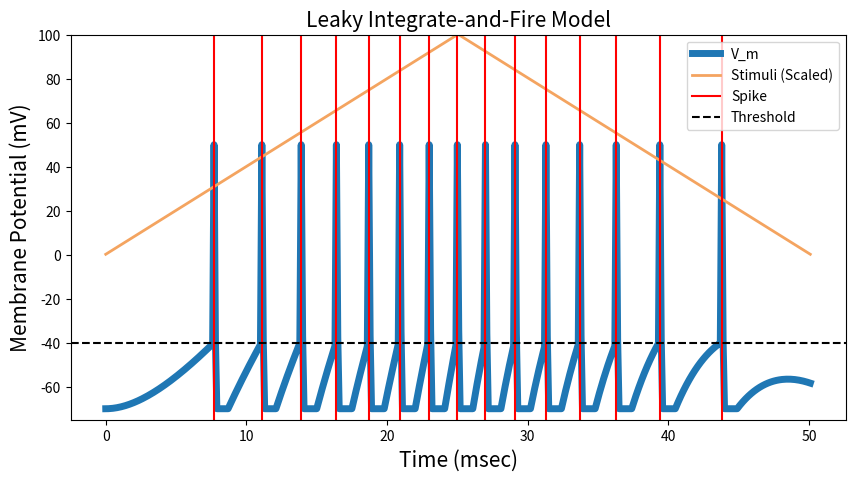

Python code for this plot:
import numpy as np
import matplotlib.pyplot as plt

from scipy import signal


# Model Parameters:
T = 50 * 1e-3                   # Simulation time          [Sec]
dt = 0.1 * 1e-3                 # Simulation time interval [Sec]
t_init = 0                      # Stimulus init time       [V]
V_rest = -70 * 1e-3             # Resting potential        [V]
R_m = 1 * 1e3                   # Membrane Resistance      [Ohm]
C_m = 5 * 1e-6                  # Capacitance              [F]
tau_ref = 1 * 1e-3              # Refractory Period        [Sec]
v_th = -40 * 1e-3               # Spike threshold          [V]
I = 0.2 * 1e-3                  # Current stimulus         [A]
V_spike = 50 * 1e-3             # Spike voltage            [V]

# Simulation parameters:
T = np.arange(0, T + dt, dt)    # Time array
V_m = np.ones(len(T)) * V_rest  # Membrane voltage array
tau = R_m * C_m                 # Time constant 
spikes = []                     # Spikes timings

# Define the stimulus:
I = I * signal.windows.triang(len(T))  # Triangular stimulation pattern

# Simulation:
# import ipdb; ipdb.set_trace(context=11)
for i, t in enumerate(T[:-1]):
    if t > t_init:
        V_m_inf_i = V_rest + R_m * I[i]
        V_m[i + 1] = V_m_inf_i + (V_m[i] - V_m_inf_i) * np.exp(-dt / tau)
        if V_m[i] >= v_th:
            spikes.append(t * 1e3) 
            V_m[i] = V_spike
            t_init = t + tau_ref

# Plot:
plt.figure(figsize=(10, 5))
plt.title('Leaky Integrate-and-Fire Model', fontsize=15) 
plt.ylabel('Membrane Potential (mV)', fontsize=15) 
plt.xlabel('Time (msec)', fontsize=15)
plt.plot(T * 1e3, V_m * 1e3, linewidth=5, label='V_m')
plt.plot(T * 1e3, 100 / max(I) * I, label='Stimuli (Scaled)', color='sandybrown', linewidth=2)
plt.ylim([-75, 100])
plt.axvline(x=spikes[0], c='red', label='Spike')
for s in spikes[1:]:
    plt.axvline(x=s, c='red')
plt.axhline(y=v_th / 1e-3, c='black', label = 'Threshold', linestyle='--')
plt.legend()
plt.show()
